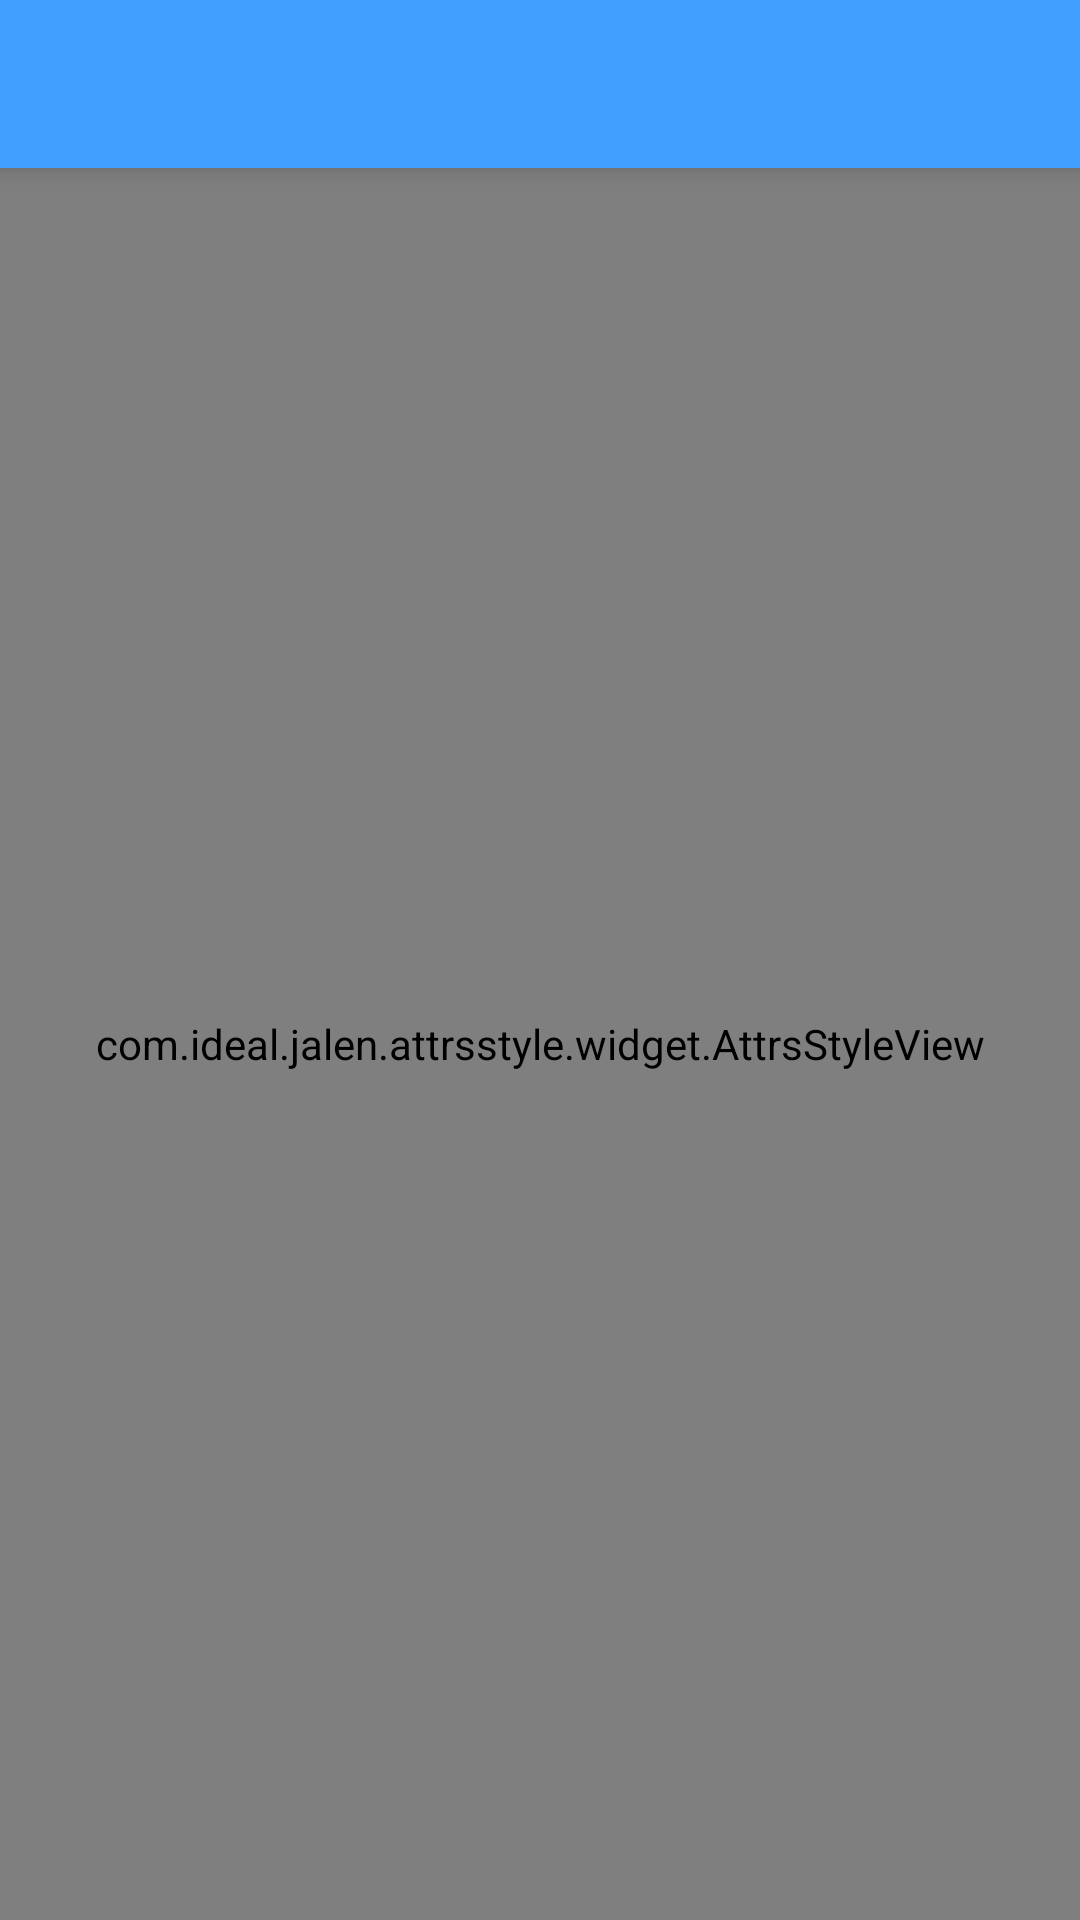

Android layout source for this screen:
<!-- AndroidManifest.xml: application theme AppTheme -->
<!-- res/layout/activity_attrs_style.xml -->
<?xml version="1.0" encoding="utf-8"?>
<LinearLayout xmlns:android="http://schemas.android.com/apk/res/android"
    xmlns:app="http://schemas.android.com/apk/res-auto"
    android:layout_width="match_parent"
    android:layout_height="match_parent"
    android:orientation="vertical">

    <include layout="@layout/toolbar" />

    <com.ideal.jalen.attrsstyle.widget.AttrsStyleView
        style="@style/my_style"
        android:layout_width="match_parent"
        android:layout_height="match_parent"
        android:orientation="vertical"
        app:color1="@color/color1" />

</LinearLayout>
<!-- res/layout/toolbar.xml (included above) -->
<?xml version="1.0" encoding="utf-8"?>
<android.support.v7.widget.Toolbar xmlns:android="http://schemas.android.com/apk/res/android"
    xmlns:app="http://schemas.android.com/apk/res-auto"
    android:id="@+id/toolbar"
    android:layout_width="match_parent"
    android:layout_height="@dimen/toolbar_height"
    android:background="@color/common_style_blue"
    android:elevation="@dimen/toolbar_elevation"
    app:subtitleTextAppearance="@style/Toolbar.Subtitle"
    app:theme="@style/Toolbar.Theme"
    app:titleTextAppearance="@style/Toolbar.Title" />
<!-- resources referenced by this layout -->
<resources>
  <color name="common_style_blue">#41A0FF</color>
  <dimen name="toolbar_elevation">5dp</dimen>
  <dimen name="toolbar_height">56dp</dimen>
  <style name="Toolbar.Subtitle" parent="@style/TextAppearance.Widget.AppCompat.Toolbar.Subtitle">
          <item name="android:textSize">14sp</item>
          <item name="android:textColor">@color/common_style_black</item>
      </style>
  <style name="Toolbar.Theme" parent="@style/ThemeOverlay.AppCompat.Light">
          <item name="colorControlNormal">@color/common_style_white</item>
          <item name="android:textSize">14sp</item> 
          
      </style>
  <style name="Toolbar.Title" parent="@style/TextAppearance.Widget.AppCompat.Toolbar.Title">
          <item name="android:textColor">@color/common_style_white</item>
          <item name="android:textAllCaps">false</item>
          <item name="android:textSize">17sp</item>
      </style>
  <style name="my_style">
          <item name="color1">@color/color2</item>
          <item name="color2">@color/color1</item>
          <item name="color3">@color/color1</item>
      </style>
  <style name="AppTheme" parent="Theme.AppCompat.Light.NoActionBar">
          
          
          <item name="colorPrimary">@color/colorPrimary</item>
          
          <item name="colorPrimaryDark">@color/common_style_blue</item>
          
          <item name="colorAccent">@color/colorAccent</item>
          <item name="android:windowBackground">@color/common_style_gray_bg</item>
          
          <item name="android:textColorSecondary">@color/common_style_white</item>
          
          <item name="searchViewStyle">@style/Widget.SearchView</item>
          
          <item name="custom_style">@style/custom_theme_style</item>
  
          <item name="android:listDivider">@drawable/shape_divider</item>
      </style>
  <color name="common_style_black">#000000</color>
  <color name="common_style_white">#FFFFFF</color>
  <color name="colorPrimary">#3F51B5</color>
  <color name="colorAccent">#FF4081</color>
  <color name="common_style_gray_bg">#F8F9FB</color>
  <style name="Widget.SearchView" parent="Widget.AppCompat.SearchView">
          
          
          
          
          
          <item name="searchHintIcon">@null</item>
          
      </style>
  <style name="custom_theme_style">
          <item name="color1">@color/color4</item>
          <item name="color2">@color/color4</item>
          <item name="color3">@color/color4</item>
      </style>
  <!-- drawable shape_divider (drawable) -->
  <?xml version="1.0" encoding="utf-8"?>
  <shape xmlns:android="http://schemas.android.com/apk/res/android"
      android:shape="rectangle">
  
      
      <solid android:color="@color/common_style_gray_divider" />
  
      <size android:height="2px" />
  </shape>
  <color name="common_style_gray_divider">#e8e9e9</color>
</resources>
